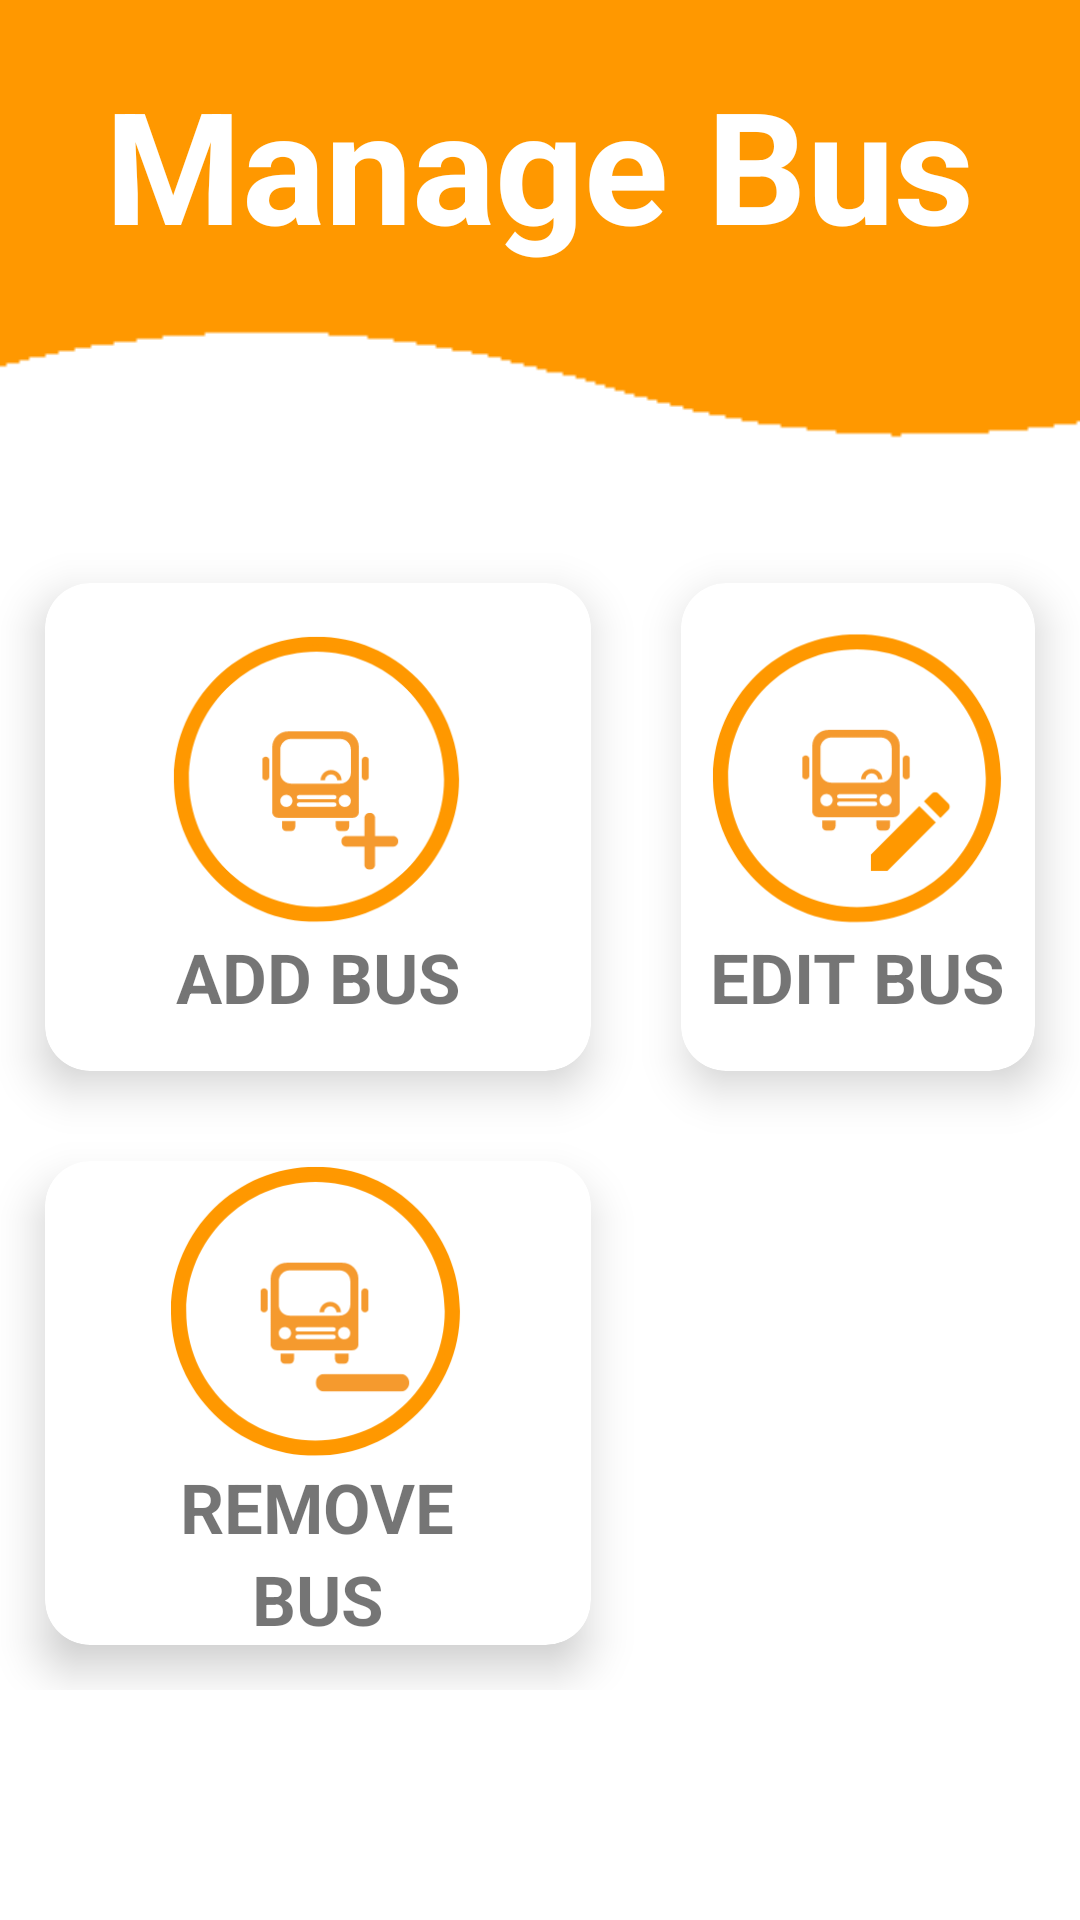

Layout XML and referenced resources for this Android screen:
<!-- AndroidManifest.xml: application theme Theme.Design.Light -->
<!-- res/layout/activity_depo_manager_manage_bus.xml -->
<?xml version="1.0" encoding="utf-8"?>
<RelativeLayout xmlns:android="http://schemas.android.com/apk/res/android"
    xmlns:app="http://schemas.android.com/apk/res-auto"
    xmlns:tools="http://schemas.android.com/tools"
    android:layout_width="match_parent"
    android:layout_height="match_parent"
    android:background="@drawable/backgroundimage"
    tools:context=".DepoManagerManageBus">

    <TextView
        android:id="@+id/title"
        android:layout_marginTop="20dp"
        android:layout_width="wrap_content"
        android:layout_height="wrap_content"
        android:layout_centerHorizontal="true"
        android:text="Manage Bus"
        android:textColor="@color/white"
        android:layout_marginBottom="40dp"
        android:textSize="52sp"
        android:textStyle="bold" />
    <RelativeLayout
        android:id="@+id/user_data"
        android:layout_below="@+id/title"
        android:layout_width="match_parent"
        android:layout_marginBottom="50dp"
        android:layout_height="wrap_content">
    </RelativeLayout>
    <ScrollView
        android:layout_width="match_parent"
        android:layout_height="match_parent"
        android:layout_below="@+id/user_data"
        >

        <GridLayout
            android:alignmentMode="alignMargins"
            android:columnOrderPreserved="false"
            android:layout_width="match_parent"
            android:layout_height="match_parent"
            android:layout_below="@+id/user_image_dashboard"
            android:columnCount="2"
            android:rowCount="3">

            <androidx.cardview.widget.CardView
                android:id="@+id/depo_manager_add_bus"
                android:layout_width="wrap_content"
                android:layout_height="wrap_content"
                android:layout_row="0"
                android:layout_rowWeight="1"
                android:layout_column="0"
                android:layout_columnWeight="0"
                android:layout_gravity="fill_vertical"
                android:layout_margin="15dp"
                app:cardCornerRadius="15dp"
                app:cardElevation="9dp"

                >

                <LinearLayout
                    android:padding="16dp"
                    android:layout_width="wrap_content"
                    android:layout_height="wrap_content"
                    android:layout_gravity="center_vertical|center_horizontal"
                    android:gravity="center"
                    android:orientation="vertical">

                    <ImageView
                        android:layout_width="150dp"
                        android:layout_height="100dp"
                        android:src="@drawable/add_bus_logo" />

                    <TextView
                        android:layout_width="wrap_content"
                        android:layout_height="wrap_content"
                        android:text="ADD BUS"
                        android:textAlignment="center"
                        android:textSize="23sp"
                        android:textStyle="bold" />
                </LinearLayout>
            </androidx.cardview.widget.CardView>

            <androidx.cardview.widget.CardView
                android:id="@+id/depo_manager_edit_bus"
                android:layout_width="wrap_content"
                android:layout_height="wrap_content"
                android:layout_row="0"
                android:layout_rowWeight="1"
                android:layout_column="1"
                android:layout_gravity="fill"
                android:layout_margin="15dp"
                app:cardCornerRadius="15dp"
                app:cardElevation="9dp"
                >
                <LinearLayout
                    android:layout_width="wrap_content"
                    android:layout_height="wrap_content"
                    android:layout_gravity="center_vertical|center_horizontal"
                    android:gravity="center"
                    android:orientation="vertical">

                    <ImageView
                        android:layout_width="100dp"
                        android:layout_height="100dp"
                        android:src="@drawable/edit_bus_logo"
                        />

                    <TextView
                        android:layout_width="wrap_content"
                        android:layout_height="wrap_content"
                        android:text="EDIT BUS"
                        android:textAlignment="center"
                        android:textSize="23sp"
                        android:textStyle="bold"/>

                </LinearLayout>
            </androidx.cardview.widget.CardView>

            <androidx.cardview.widget.CardView
                android:id="@+id/depo_manager_remove_bus"
                android:layout_width="wrap_content"
                android:layout_height="wrap_content"
                android:layout_row="1"
                android:layout_rowWeight="1"
                android:layout_column="0"
                android:layout_gravity="fill"
                android:layout_margin="15dp"
                app:cardCornerRadius="15dp"
                app:cardElevation="9dp">

                <LinearLayout
                    android:layout_width="wrap_content"
                    android:layout_height="wrap_content"
                    android:layout_gravity="center_vertical|center_horizontal"
                    android:gravity="center"
                    android:orientation="vertical">

                    <ImageView
                        android:layout_width="110dp"
                        android:layout_height="100dp"
                        android:src="@drawable/remove_bus_logo" />

                    <TextView
                        android:layout_width="wrap_content"
                        android:layout_height="wrap_content"
                        android:text="REMOVE"
                        android:textAlignment="center"
                        android:textSize="23sp"
                        android:textStyle="bold" />

                    <TextView
                        android:layout_width="wrap_content"
                        android:layout_height="wrap_content"
                        android:text="BUS"
                        android:textAlignment="center"
                        android:textSize="23sp"
                        android:textStyle="bold" />
                </LinearLayout>
            </androidx.cardview.widget.CardView>
        </GridLayout>
    </ScrollView>
</RelativeLayout>
<!-- resources referenced by this layout -->
<resources>
  <!-- drawable add_bus_logo: png bitmap (drawable-v24, 12446 bytes) -->
  <!-- drawable backgroundimage: png bitmap (drawable-v24, 2113 bytes) -->
  <!-- drawable edit_bus_logo: png bitmap (drawable-v24, 12801 bytes) -->
  <!-- drawable remove_bus_logo: png bitmap (drawable-v24, 12346 bytes) -->
  <!-- not gathered from this repository: default colours our renderer supplied (Android Studio template values) -->
  <color name="white">#FFFFFFFF</color>
</resources>
